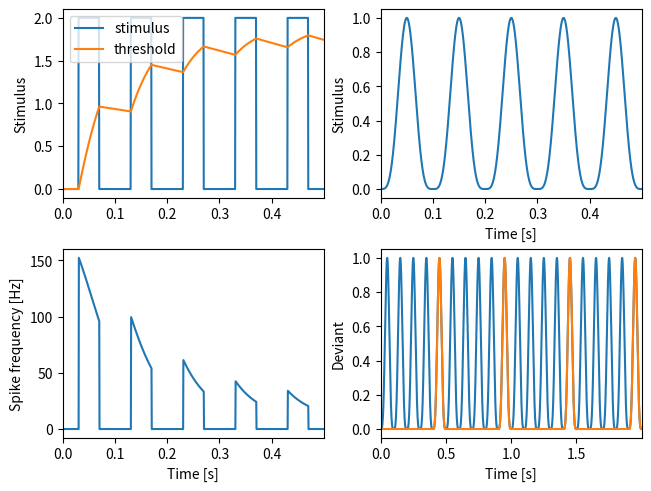

Source code (Python):
import numpy as np
import matplotlib.pyplot as plt
import scipy.signal as sig


def upper_boltzmann(x, ymax=1.0, x0=0.0, slope=1.0):
    """ Upper half of Boltzmann as a sigmoidal function.

    Parameters
    ----------
    x: float or array
        X-value(s) for which to compute the sigmoidal function.
    ymax: float
        Maximum y-value at saturation.
    x0: float
        Position (foot point) of the sigmoidal.
    slope: float
        Slope factor of the sigmoidal.

    Returns
    -------
    y: float or array
        The sigmoidal function for each x value.
    """
    y = ymax*(2.0/(1.0+np.exp(-slope*(x-x0))) - 1.0)
    if np.isscalar(y):
        if y < 0.0:
            y = 0.0
    else:
        y[y<0] = 0.0
    return y


def adaptation(time, stimulus, taua=0.1, alpha=1.0, slope=1.0, I0=0.0, fmax=200.0):
    """ Subtractive spike-frequency of an adaptating neuron with sigmoidal onset f-I curve.

    Parameters
    ----------
    time: 1D array
        Time vector. Sets the integration time step.
    stimulus: 1D array
        For each time point in `time` the stimulus value.
    taua: float
        Adaptation time constant, same unit as `time`.
    alpha: float
        Adaptation strength.
    slope: float
        Slope of the sigmoidal f-I curve.
    I0: float
        Position of the sigmoidal f-I curve.
    fmax: float
        Maximum spike frequency of the onset f-I curve.  

    Returns
    -------
    rate: 1D array
        The resulting time course of the spike frequency.
    adapt: 1D array
        The time course of the adaptation level.
    """
    dt = time[1] - time[0]
    # integrate to steady-state of first stimulus value:
    a = 0.0
    for k in range(int(5*taua//dt)):
        f = upper_boltzmann(stimulus[0] - a, fmax, I0, slope)
        a += (alpha*f - a)*dt/taua
    # integrate:
    rate = np.zeros(len(stimulus))
    adapt = np.zeros(len(stimulus))
    for k in range(len(stimulus)):
        adapt[k] = a
        rate[k] = f
        f = upper_boltzmann(stimulus[k] - a, fmax, I0, slope)
        a += (alpha*f - a)*dt/taua
    return rate, adapt


def plot_pulseadaptation(axs, axr):
    """ Adaptation to pulse stimulus.
    """
    tfac = 1000.0
    n = 5              # number of pulses
    T = 0.1            # period of the pulses in seconds
    t0 = 0.03          # start of the pulse within the period in seconds
    t1 = 0.07          # end of the pulse within the period in seconds
    dt = 0.0005        # integration time step in seconds
    time = np.arange(0.0, n*T, dt)
    stimulus = np.zeros(len(time))
    stimulus[(time%T>t0) & (time%T<t1)] = 2.0
    rate, adapt = adaptation(time, stimulus, alpha=0.2, taua=1.0)
    # plot:
    axs.plot(time, stimulus, label='stimulus')
    axs.plot(time, adapt, label='threshold')
    axs.set_ylabel('Stimulus')
    axs.legend(loc='upper left')
    axr.plot(time, rate, label='adapting')
    axr.set_xlabel('Time [s]')
    axr.set_ylabel('Spike frequency [Hz]')
    

def plot_sawtoothstimulus(ax):
    """ Periodic sawtooth stimulus.
    """
    tfac = 1000.0
    n = 5              # number of pulses
    T = 0.1            # period of the pulses in seconds
    dt = 0.0005        # integration time step in seconds
    time = np.arange(0.0, n*T, dt)
    stimulus = 1.0 - (time%T)/T
    # plot:
    ax.plot(time, stimulus, label='stimulus')
    ax.set_xlabel('Time [s]')
    ax.set_ylabel('Stimulus')
    

def plot_cosinestimulus(ax):
    """ Periodic cosine stimulus.
    """
    tfac = 1000.0
    n = 5              # number of pulses
    T = 0.1            # period of the pulses in seconds
    dt = 0.0005        # integration time step in seconds
    time = np.arange(0.0, n*T, dt)
    stimulus = 0.5*(1.0 - np.cos(2.0*np.pi*time/T))
    stimulus = stimulus**2
    # plot:
    ax.plot(time, stimulus, label='stimulus')
    ax.set_xlabel('Time [s]')
    ax.set_ylabel('Stimulus')
    

def plot_deviant(ax):
    """ Rare cosine pulses.
    """
    tfac = 1000.0
    n = 20             # number of pulses
    m = 5              # deviant on every m-th pulse
    T = 0.1            # period of the pulses in seconds
    dt = 0.0005        # integration time step in seconds
    time = np.arange(0.0, n*T, dt)
    stimulus = 0.5*(1.0 - np.cos(2.0*np.pi*time/T))
    stimulus = stimulus**2
    deviant = np.array(stimulus)
    deviant[time%(m*T) < (m-1)*T] = 0.0
    # plot:
    ax.plot(time, stimulus, label='stimulus')
    ax.plot(time, deviant, label='deviant')
    ax.set_xlabel('Time [s]')
    ax.set_ylabel('Deviant')
    

def ssa_demo():
    """ Demo of stimulus-specific adaptation.
    """
    plt.rcParams['axes.xmargin'] = 0.0
    fig, axs = plt.subplots(2, 2, constrained_layout=True)
    plot_pulseadaptation(axs[0,0], axs[1,0])
    plot_cosinestimulus(axs[0,1])
    plot_deviant(axs[1,1])
    plt.show()

        
if __name__ == "__main__":
    ssa_demo()
    
